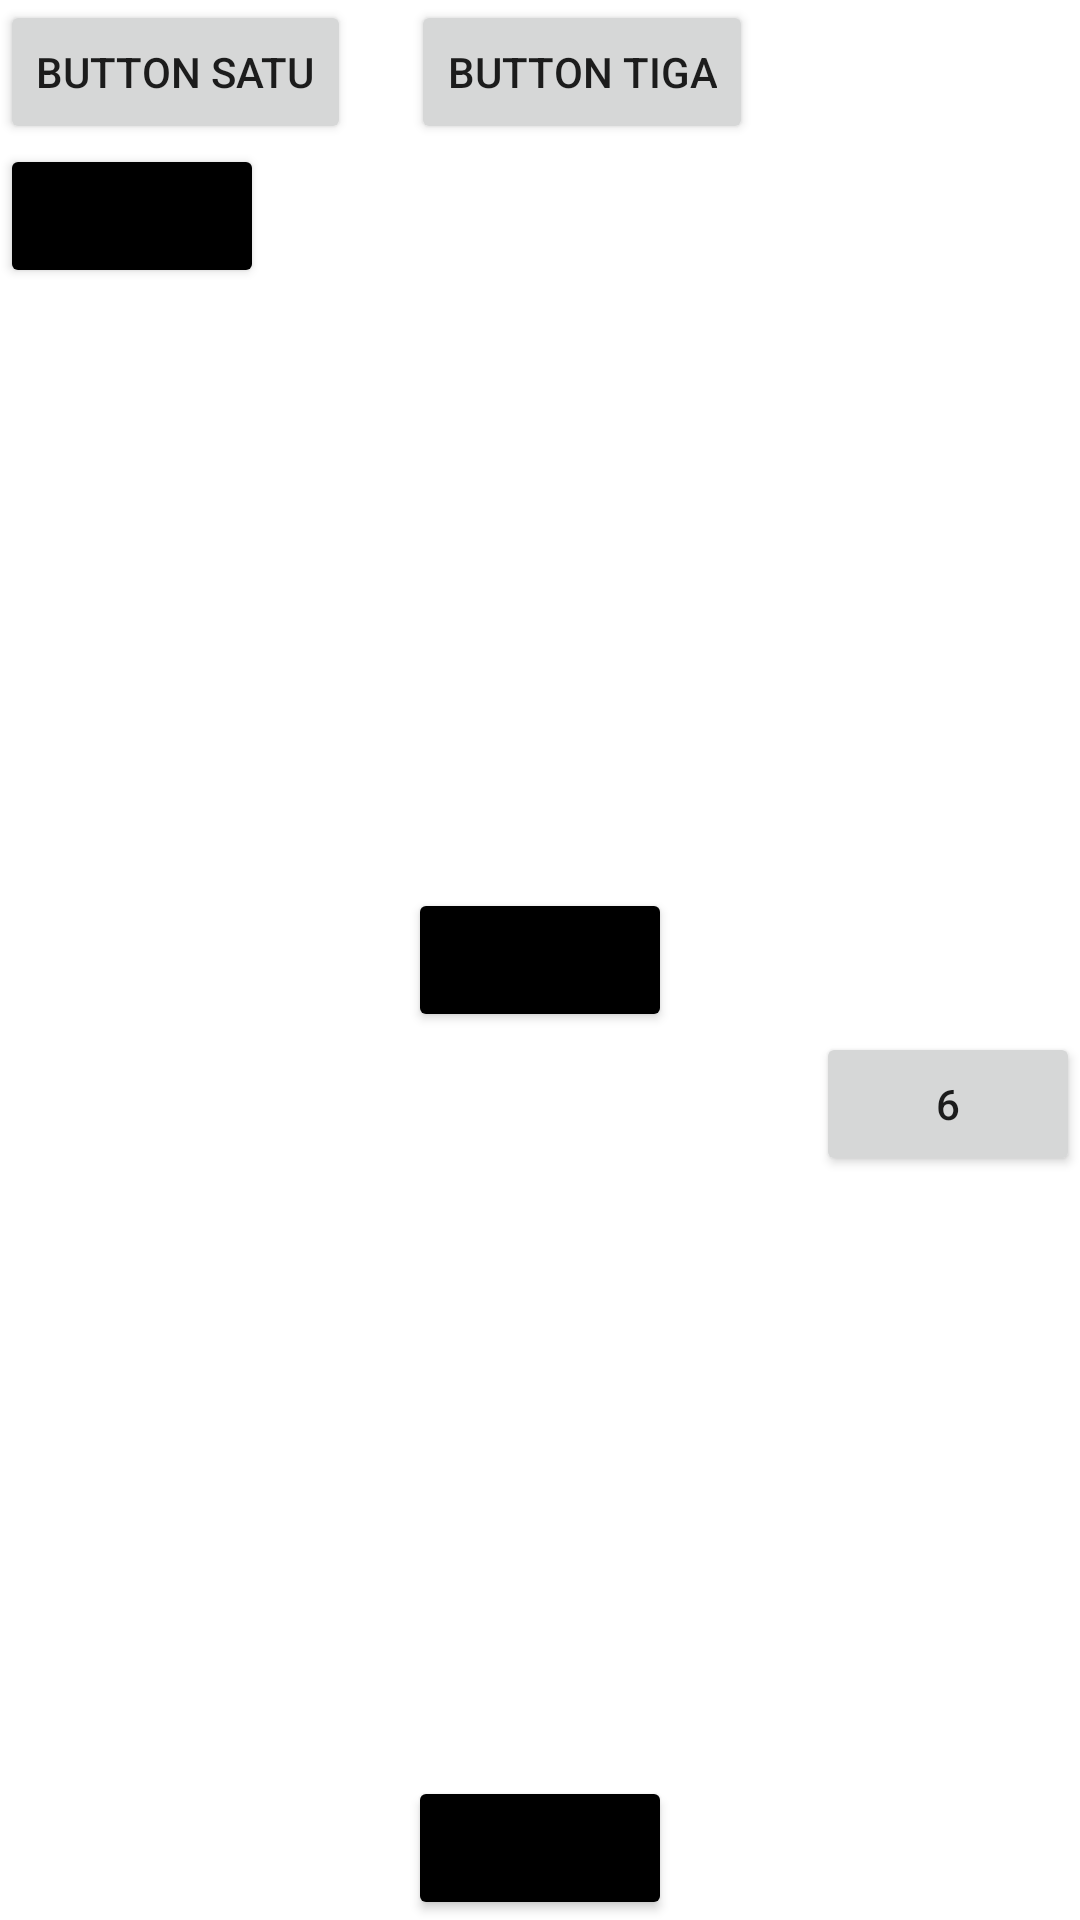

Layout XML and referenced resources for this Android screen:
<!-- AndroidManifest.xml: application theme Theme.TopicEmpatDesignLyout -->
<!-- res/layout/relative_layout.xml -->
<?xml version="1.0" encoding="utf-8"?>
<RelativeLayout
    xmlns:android="http://schemas.android.com/apk/res/android"
    android:layout_width="match_parent"
    android:layout_height="match_parent">

    <Button
        android:id="@+id/btnsatu"
        android:text="button satu"
        android:layout_width="wrap_content"
        android:layout_height="wrap_content"/>

    <Button
        android:id="@+id/btndua"
        android:layout_below="@+id/btnsatu"
        android:text="2"
        android:backgroundTint="@color/black"
        android:layout_width="wrap_content"
        android:layout_height="wrap_content"/>

    <Button
        android:layout_marginLeft="20dp"
        android:layout_toRightOf="@+id/btnsatu"
        android:id="@+id/btntiga"
        android:text="button tiga"
        android:layout_width="wrap_content"
        android:layout_height="wrap_content"/>

    <Button
        android:layout_alignParentBottom="true"
        android:layout_centerHorizontal="true"
        android:text="4"
        android:backgroundTint="@color/black"
        android:layout_width="wrap_content"
        android:layout_height="wrap_content"/>

    <Button
        android:id="@+id/btnlima"
        android:layout_centerInParent="true"
        android:text="5"
        android:backgroundTint="@color/black"
        android:layout_width="wrap_content"
        android:layout_height="wrap_content"/>

    <Button
        android:layout_width="wrap_content"
        android:layout_height="wrap_content"
        android:layout_below="@+id/btnlima"
        android:layout_alignParentRight="true"
        android:text="6" />


</RelativeLayout>
<!-- resources referenced by this layout -->
<resources>
  <color name="black">#FF000000</color>
  <style name="Theme.TopicEmpatDesignLyout" parent="Theme.MaterialComponents.DayNight.DarkActionBar">
          
          <item name="colorPrimary">@color/purple_500</item>
          <item name="colorPrimaryVariant">@color/purple_700</item>
          <item name="colorOnPrimary">@color/white</item>
          
          <item name="colorSecondary">@color/teal_200</item>
          <item name="colorSecondaryVariant">@color/teal_700</item>
          <item name="colorOnSecondary">@color/black</item>
          
          <item name="android:statusBarColor" tools:targetApi="l">?attr/colorPrimaryVariant</item>
          
      </style>
  <color name="purple_500">#FF6200EE</color>
  <color name="purple_700">#FF3700B3</color>
  <color name="white">#FFFFFFFF</color>
  <color name="teal_200">#FF03DAC5</color>
  <color name="teal_700">#FF018786</color>
</resources>
